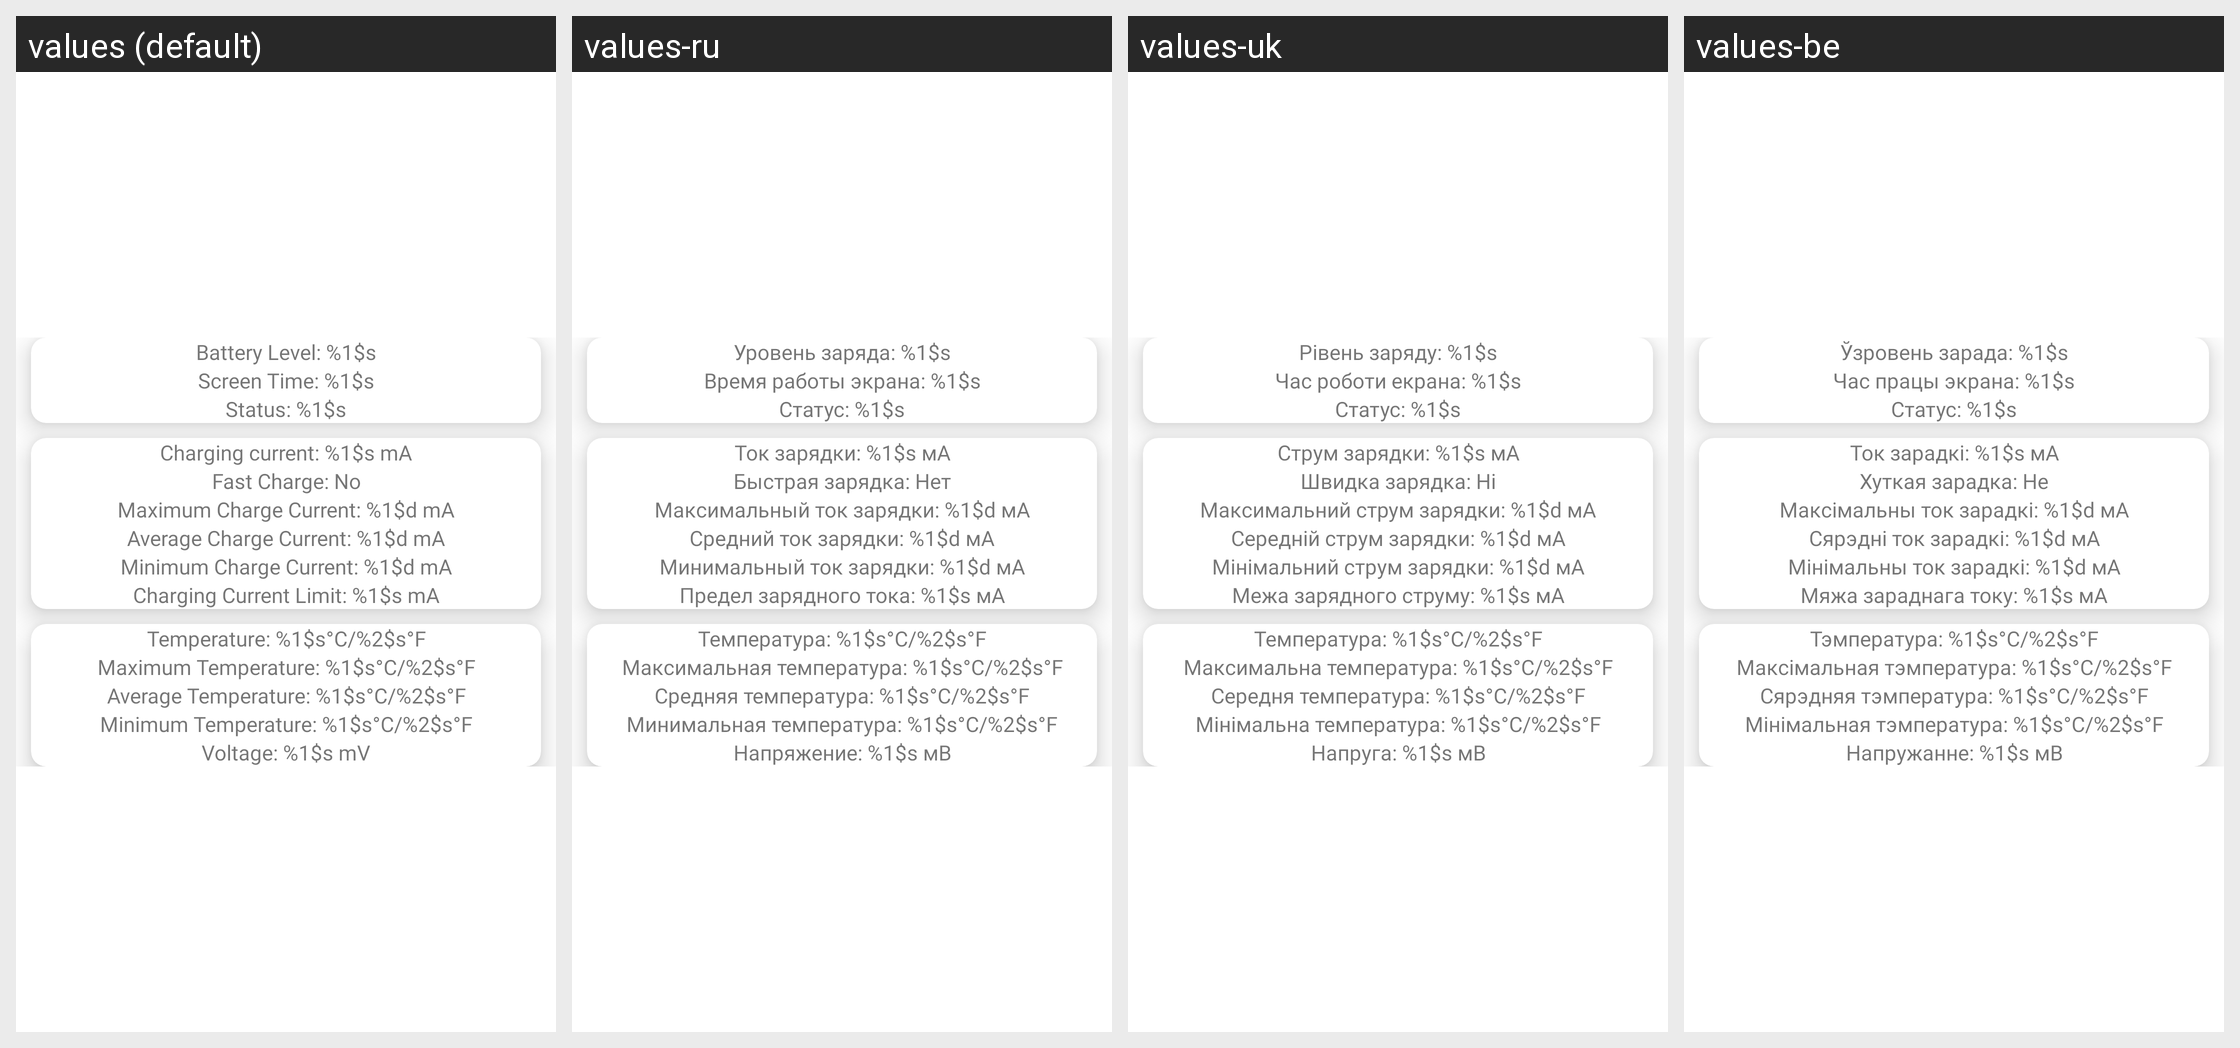

The Android screen above is rendered under several locales of the same app. Produce the string resources it draws, with the default and per-locale values.
Android screen res/layout/charge_discharge_fragment.xml rendered under 4 locales, left to right: values (default), values-ru, values-uk, values-be. Device: Nexus 5 (rendered at 1080×1920; each locale shown at half size, 540×960, under a caption strip naming it); theme AppTheme.
Other locales in the repository, not shown: values-bg, values-cs, values-de, values-el, values-es, values-fr, values-hi, values-in, values-is, values-it, values-kk, values-lt, values-lv, values-pl, values-pt, values-ro, values-sk, values-sl, values-sv, values-tr.
Strings drawn on this screen, with the default value and each locale's value (text and hints the layout hard-codes, and strings that could not be matched under every locale, appear in the picture but are not listed):

battery_level
  values: Battery Level: %1$s
  values-ru: Уровень заряда: %1$s
  values-uk: Рівень заряду: %1$s
  values-be: Ўзровень зарада: %1$s

screen_time
  values: Screen Time: %1$s
  values-ru: Время работы экрана: %1$s
  values-uk: Час роботи екрана: %1$s
  values-be: Час працы экрана: %1$s

status
  values: Status: %1$s
  values-ru: Статус: %1$s
  values-uk: Статус: %1$s
  values-be: Статус: %1$s

charge_current
  values: Charging current: %1$s mA
  values-ru: Ток зарядки: %1$s мА
  values-uk: Струм зарядки: %1$s мА
  values-be: Ток зарадкі: %1$s мА

fast_charge_no
  values: Fast Charge: No
  values-ru: Быстрая зарядка: Нет
  values-uk: Швидка зарядка: Ні
  values-be: Хуткая зарадка: Не

max_charge_current
  values: Maximum Charge Current: %1$d mA
  values-ru: Максимальный ток зарядки: %1$d мА
  values-uk: Максимальний струм зарядки: %1$d мА
  values-be: Максімальны ток зарадкі: %1$d мА

average_charge_current
  values: Average Charge Current: %1$d mA
  values-ru: Средний ток зарядки: %1$d мА
  values-uk: Середній струм зарядки: %1$d мА
  values-be: Сярэдні ток зарадкі: %1$d мА

min_charge_current
  values: Minimum Charge Current: %1$d mA
  values-ru: Минимальный ток зарядки: %1$d мА
  values-uk: Мінімальний струм зарядки: %1$d мА
  values-be: Мінімальны ток зарадкі: %1$d мА

charging_current_limit
  values: Charging Current Limit: %1$s mA
  values-ru: Предел зарядного тока: %1$s мА
  values-uk: Межа зарядного струму: %1$s мА
  values-be: Мяжа зараднага току: %1$s мА

temperature
  values: Temperature: %1$s°C/%2$s°F
  values-ru: Температура: %1$s°C/%2$s°F
  values-uk: Температура: %1$s°C/%2$s°F
  values-be: Тэмпература: %1$s°C/%2$s°F

maximum_temperature
  values: Maximum Temperature: %1$s°C/%2$s°F
  values-ru: Максимальная температура: %1$s°C/%2$s°F
  values-uk: Максимальна температура: %1$s°C/%2$s°F
  values-be: Максімальная тэмпература: %1$s°C/%2$s°F

average_temperature
  values: Average Temperature: %1$s°C/%2$s°F
  values-ru: Средняя температура: %1$s°C/%2$s°F
  values-uk: Середня температура: %1$s°C/%2$s°F
  values-be: Сярэдняя тэмпература: %1$s°C/%2$s°F

minimum_temperature
  values: Minimum Temperature: %1$s°C/%2$s°F
  values-ru: Минимальная температура: %1$s°C/%2$s°F
  values-uk: Мінімальна температура: %1$s°C/%2$s°F
  values-be: Мінімальная тэмпература: %1$s°C/%2$s°F

voltage
  values: Voltage: %1$s mV
  values-ru: Напряжение: %1$s мВ
  values-uk: Напруга: %1$s мВ
  values-be: Напружанне: %1$s мВ
